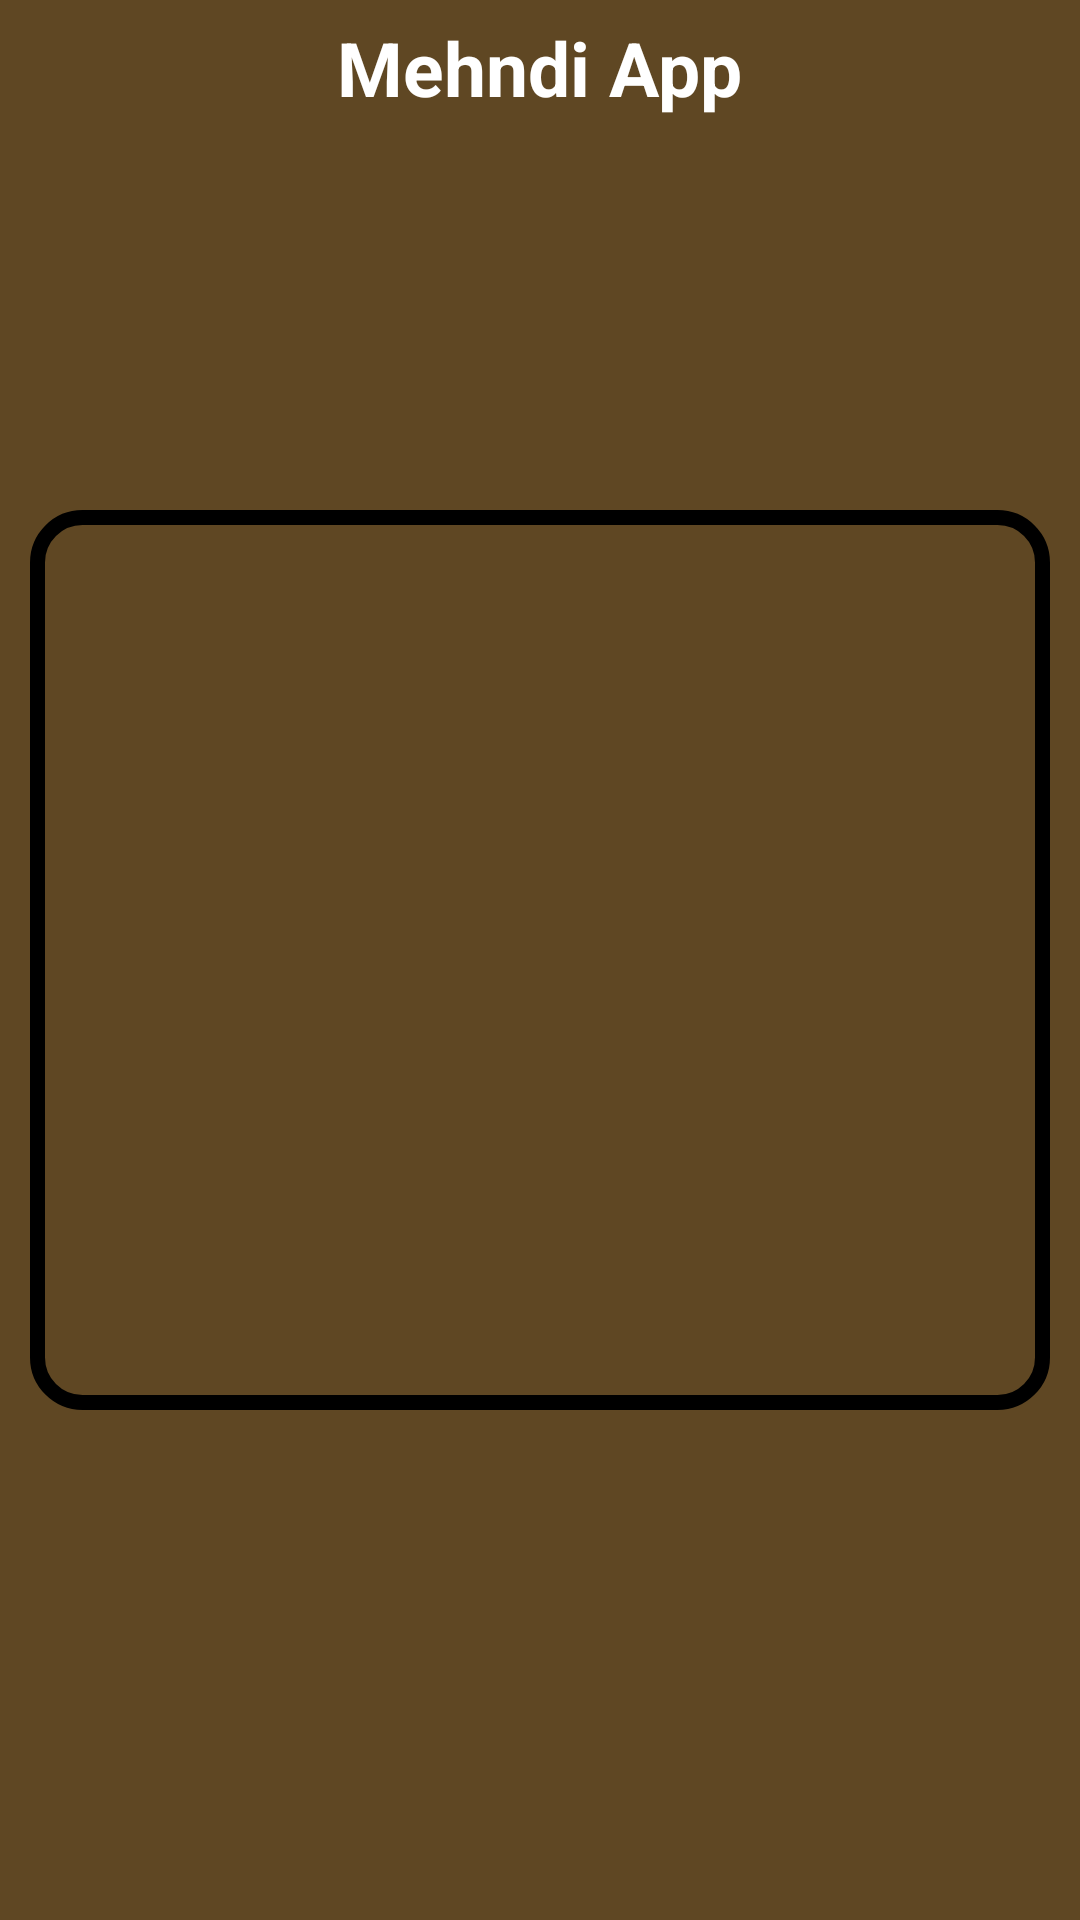

Produce the Android XML layout that renders to this screen, including the resource entries it uses.
<!-- AndroidManifest.xml: application theme Theme.MehndiDesignApp -->
<!-- res/layout/fragment_single_design.xml -->
<?xml version="1.0" encoding="utf-8"?>
<RelativeLayout xmlns:android="http://schemas.android.com/apk/res/android"
    xmlns:tools="http://schemas.android.com/tools"
    android:layout_width="match_parent"
    android:layout_height="match_parent"
    android:background="@color/app_bg_color"
    tools:context=".ui.fragments.SingleDesignFragment">

    <include
        android:id="@+id/toolBarMehndiDesign"
        layout="@layout/toolbar_main_screen"
        android:layout_width="match_parent"
        android:layout_height="@dimen/_45dp" />

    <ImageView
        android:id="@+id/imgSelectedDesign"
        android:layout_width="match_parent"
        android:layout_height="@dimen/_300dp"
        android:layout_centerInParent="true"
        android:layout_margin="@dimen/_10dp"
        android:adjustViewBounds="true"
        android:background="@drawable/image_curve_layout"
        android:scaleType="fitXY"
        tools:ignore="ContentDescription" />

    <LinearLayout
        android:layout_width="wrap_content"
        android:layout_height="wrap_content"
        android:layout_below="@+id/imgSelectedDesign"
        android:layout_centerHorizontal="true"
        android:layout_marginVertical="@dimen/_10dp"
        android:orientation="horizontal">

        <ImageView
            android:id="@+id/btnShare"
            android:layout_width="@dimen/_50dp"
            android:layout_height="@dimen/_50dp"
            android:layout_marginHorizontal="@dimen/_5dp"
            android:src="@drawable/ic_baseline_share_24"
            tools:ignore="ContentDescription" />

        <ImageView
            android:id="@+id/btnFavourite"
            android:layout_width="@dimen/_50dp"
            android:layout_height="@dimen/_50dp"
            android:layout_marginHorizontal="@dimen/_5dp"
            android:src="@drawable/ic_baseline_favorite_24"
            tools:ignore="ContentDescription" />
    </LinearLayout>
</RelativeLayout>
<!-- res/layout/toolbar_main_screen.xml (included above) -->
<?xml version="1.0" encoding="utf-8"?>
<RelativeLayout xmlns:android="http://schemas.android.com/apk/res/android"
    xmlns:tools="http://schemas.android.com/tools"
    android:layout_width="match_parent"
    android:layout_height="match_parent">


    <com.google.android.material.appbar.AppBarLayout
        android:id="@+id/appBarLayout"
        android:layout_width="match_parent"
        android:layout_height="@dimen/_45dp"
        android:background="@color/app_bg_color">

        <RelativeLayout
            android:id="@+id/HomePageTopRV"
            android:layout_width="match_parent"
            android:layout_height="@dimen/_45dp"
            android:background="@color/app_bg_color">

            <Toolbar
                android:id="@+id/toolbar"
                android:layout_width="match_parent"
                android:layout_height="@dimen/_45dp" />

            <TextView
                android:layout_width="wrap_content"
                android:layout_height="wrap_content"
                android:layout_centerHorizontal="true"
                android:layout_centerVertical="true"
                android:text="@string/txt_app_title"
                android:textColor="@color/white"
                android:textSize="@dimen/_25sp"
                android:textStyle="bold"
                tools:ignore="RelativeOverlap" />


            <ImageView
                android:id="@+id/imgFavourite"
                android:layout_width="@dimen/_25dp"
                android:layout_height="@dimen/_25dp"
                android:layout_alignParentEnd="true"
                android:layout_centerVertical="true"
                android:layout_marginEnd="@dimen/_15dp"
                android:src="@drawable/ic_baseline_favorite_24"
                tools:ignore="ContentDescription" />


        </RelativeLayout>


    </com.google.android.material.appbar.AppBarLayout>


</RelativeLayout>
<!-- resources referenced by this layout -->
<resources>
  <color name="app_bg_color">#5f4723</color>
  <color name="white">#FFFFFFFF</color>
  <dimen name="_10dp">10dp</dimen>
  <dimen name="_15dp">15dp</dimen>
  <dimen name="_25dp">25dp</dimen>
  <dimen name="_25sp">25sp</dimen>
  <dimen name="_300dp">300dp</dimen>
  <dimen name="_45dp">45dp</dimen>
  <dimen name="_50dp">50dp</dimen>
  <dimen name="_5dp">5dp</dimen>
  <!-- drawable image_curve_layout (drawable) -->
  <?xml version="1.0" encoding="utf-8"?>
  <shape xmlns:android="http://schemas.android.com/apk/res/android"
      android:shape="rectangle">
  
      <stroke
          android:width="5dp"
          android:color="@color/black" />
      <corners
          android:bottomLeftRadius="15dp"
          android:bottomRightRadius="15dp"
          android:topLeftRadius="15dp"
          android:topRightRadius="15dp" />
  </shape>
  <string name="txt_app_title">Mehndi App</string>
  <style name="Theme.MehndiDesignApp" parent="Theme.AppCompat.DayNight.NoActionBar">
          
          <item name="colorPrimary">@color/purple_500</item>
          <item name="colorPrimaryVariant">@color/purple_700</item>
          <item name="colorOnPrimary">@color/white</item>
          
          <item name="colorSecondary">@color/teal_200</item>
          <item name="colorSecondaryVariant">@color/teal_700</item>
          <item name="colorOnSecondary">@color/black</item>
          
          <item name="android:statusBarColor">?attr/colorPrimaryVariant</item>
          
      </style>
  <color name="black">#FF000000</color>
  <color name="purple_500">#FF6200EE</color>
  <color name="purple_700">#FF3700B3</color>
  <color name="teal_200">#FF03DAC5</color>
  <color name="teal_700">#FF018786</color>
</resources>
